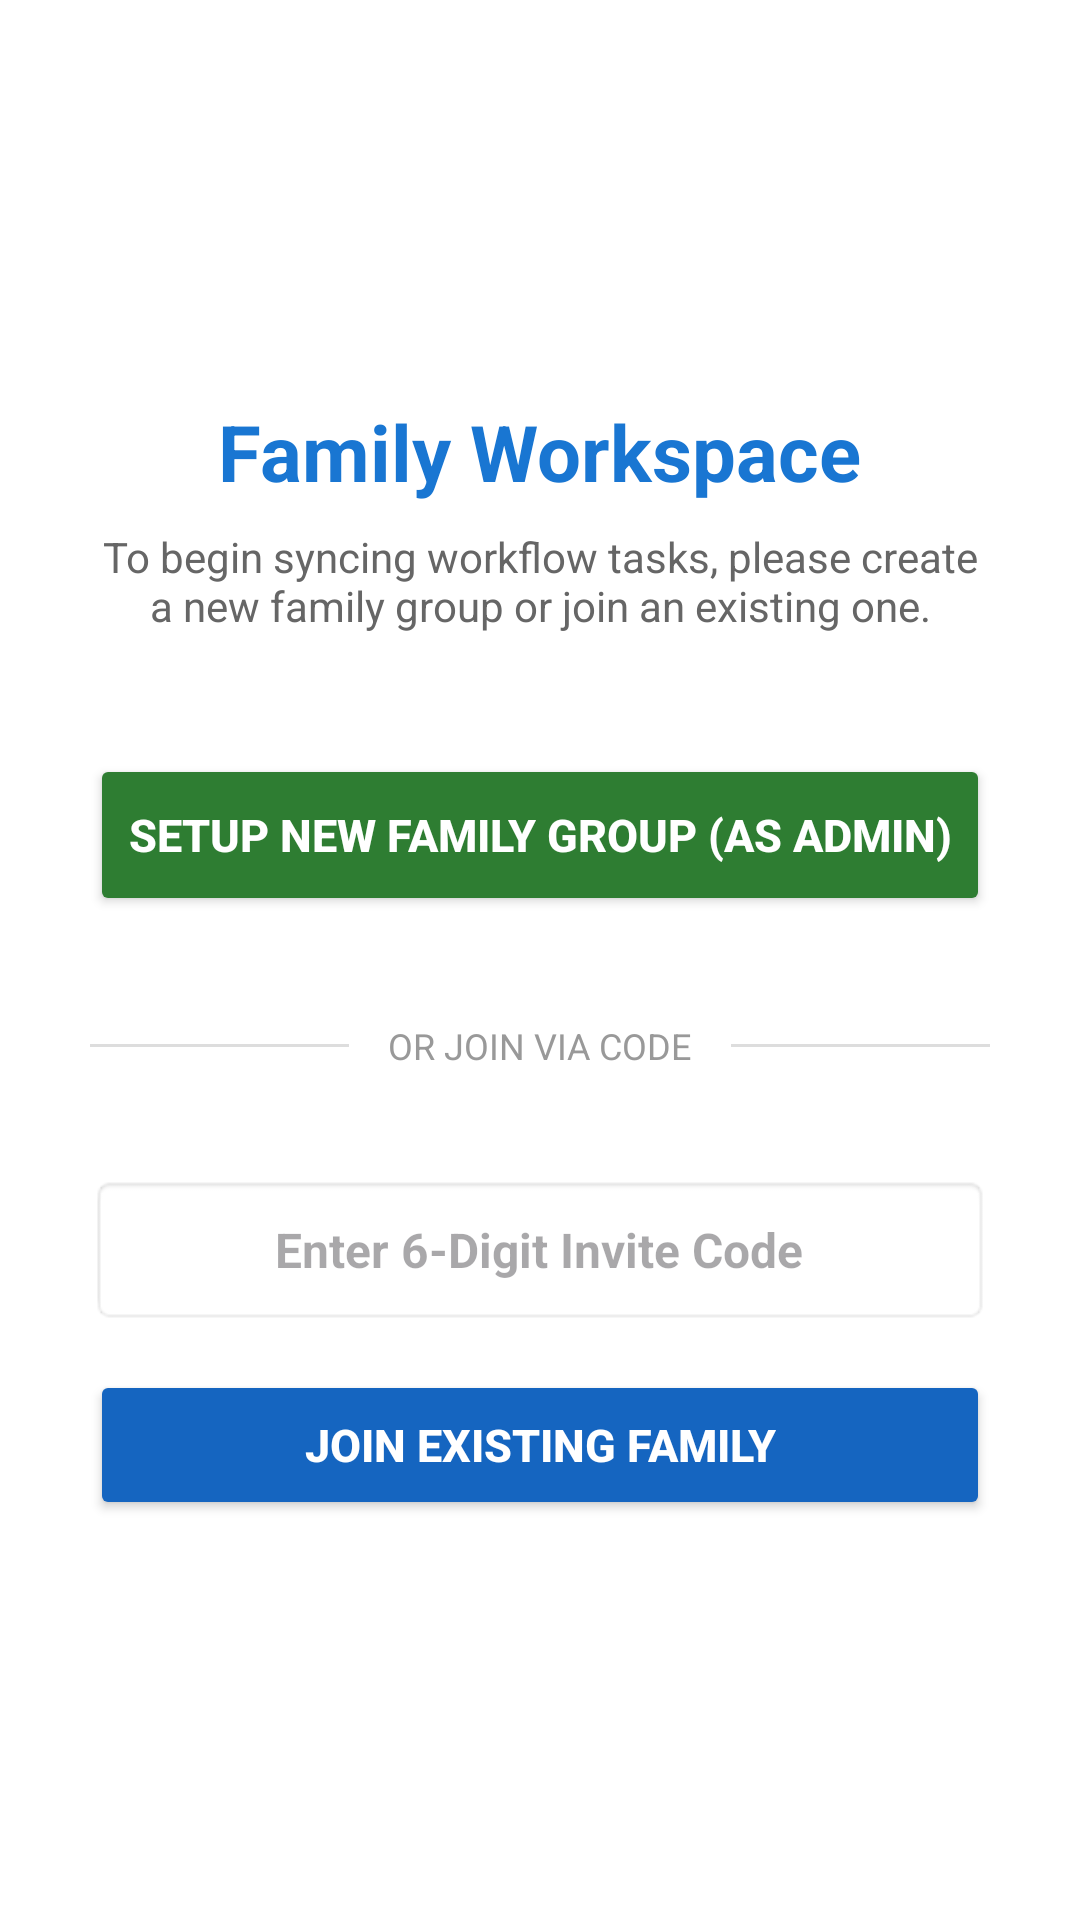

Produce the Android XML layout that renders to this screen, including the resource entries it uses.
<!-- AndroidManifest.xml: application theme Theme.Dailytaskapp -->
<!-- res/layout/activity_group_setup.xml -->
<?xml version="1.0" encoding="utf-8"?>
<LinearLayout xmlns:android="http://schemas.android.com/apk/res/android"
    android:layout_width="match_parent"
    android:layout_height="match_parent"
    android:orientation="vertical"
    android:gravity="center"
    android:padding="30dp"
    android:background="#FFFFFF">

    <TextView
        android:layout_width="wrap_content"
        android:layout_height="wrap_content"
        android:text="Family Workspace"
        android:textColor="#1976D2"
        android:textSize="26sp"
        android:textStyle="bold"
        android:layout_marginBottom="8dp"/>

    <TextView
        android:layout_width="wrap_content"
        android:layout_height="wrap_content"
        android:text="To begin syncing workflow tasks, please create a new family group or join an existing one."
        android:textColor="#666666"
        android:textSize="14sp"
        android:gravity="center"
        android:layout_marginBottom="40dp"/>

    <Button
        android:id="@+id/btnCreateGroup"
        android:layout_width="match_parent"
        android:layout_height="54dp"
        android:text="Setup New Family Group (As Admin)"
        android:textSize="15sp"
        android:textStyle="bold"
        android:backgroundTint="#2E7D32"
        android:textColor="#FFFFFF"
        android:layout_marginBottom="35dp"/>

    <RelativeLayout
        android:layout_width="match_parent"
        android:layout_height="wrap_content"
        android:layout_marginBottom="35dp">
        <View
            android:layout_width="match_parent"
            android:layout_height="1dp"
            android:background="#DDDDDD"
            android:layout_centerInParent="true"/>
        <TextView
            android:layout_width="wrap_content"
            android:layout_height="wrap_content"
            android:text=" OR JOIN VIA CODE "
            android:textColor="#999999"
            android:textSize="12sp"
            android:background="#FFFFFF"
            android:paddingHorizontal="10dp"
            android:layout_centerInParent="true"/>
    </RelativeLayout>

    <EditText
        android:id="@+id/etGroupCode"
        android:layout_width="match_parent"
        android:layout_height="50dp"
        android:hint="Enter 6-Digit Invite Code"
        android:inputType="textCapCharacters"
        android:maxLength="6"
        android:gravity="center"
        android:textSize="16sp"
        android:textStyle="bold"
        android:textColor="#1565C0"
        android:background="@android:drawable/editbox_background"
        android:layout_marginBottom="15dp"/>

    <Button
        android:id="@+id/btnJoinGroup"
        android:layout_width="match_parent"
        android:layout_height="50dp"
        android:text="Join Existing Family"
        android:textSize="15sp"
        android:textStyle="bold"
        android:backgroundTint="#1565C0"
        android:textColor="#FFFFFF"/>

</LinearLayout>
<!-- resources referenced by this layout -->
<resources>
  <style name="Theme.Dailytaskapp" parent="Base.Theme.Dailytaskapp" />
  <style name="Base.Theme.Dailytaskapp" parent="Theme.Material3.DayNight.NoActionBar">
          
          
      </style>
</resources>
